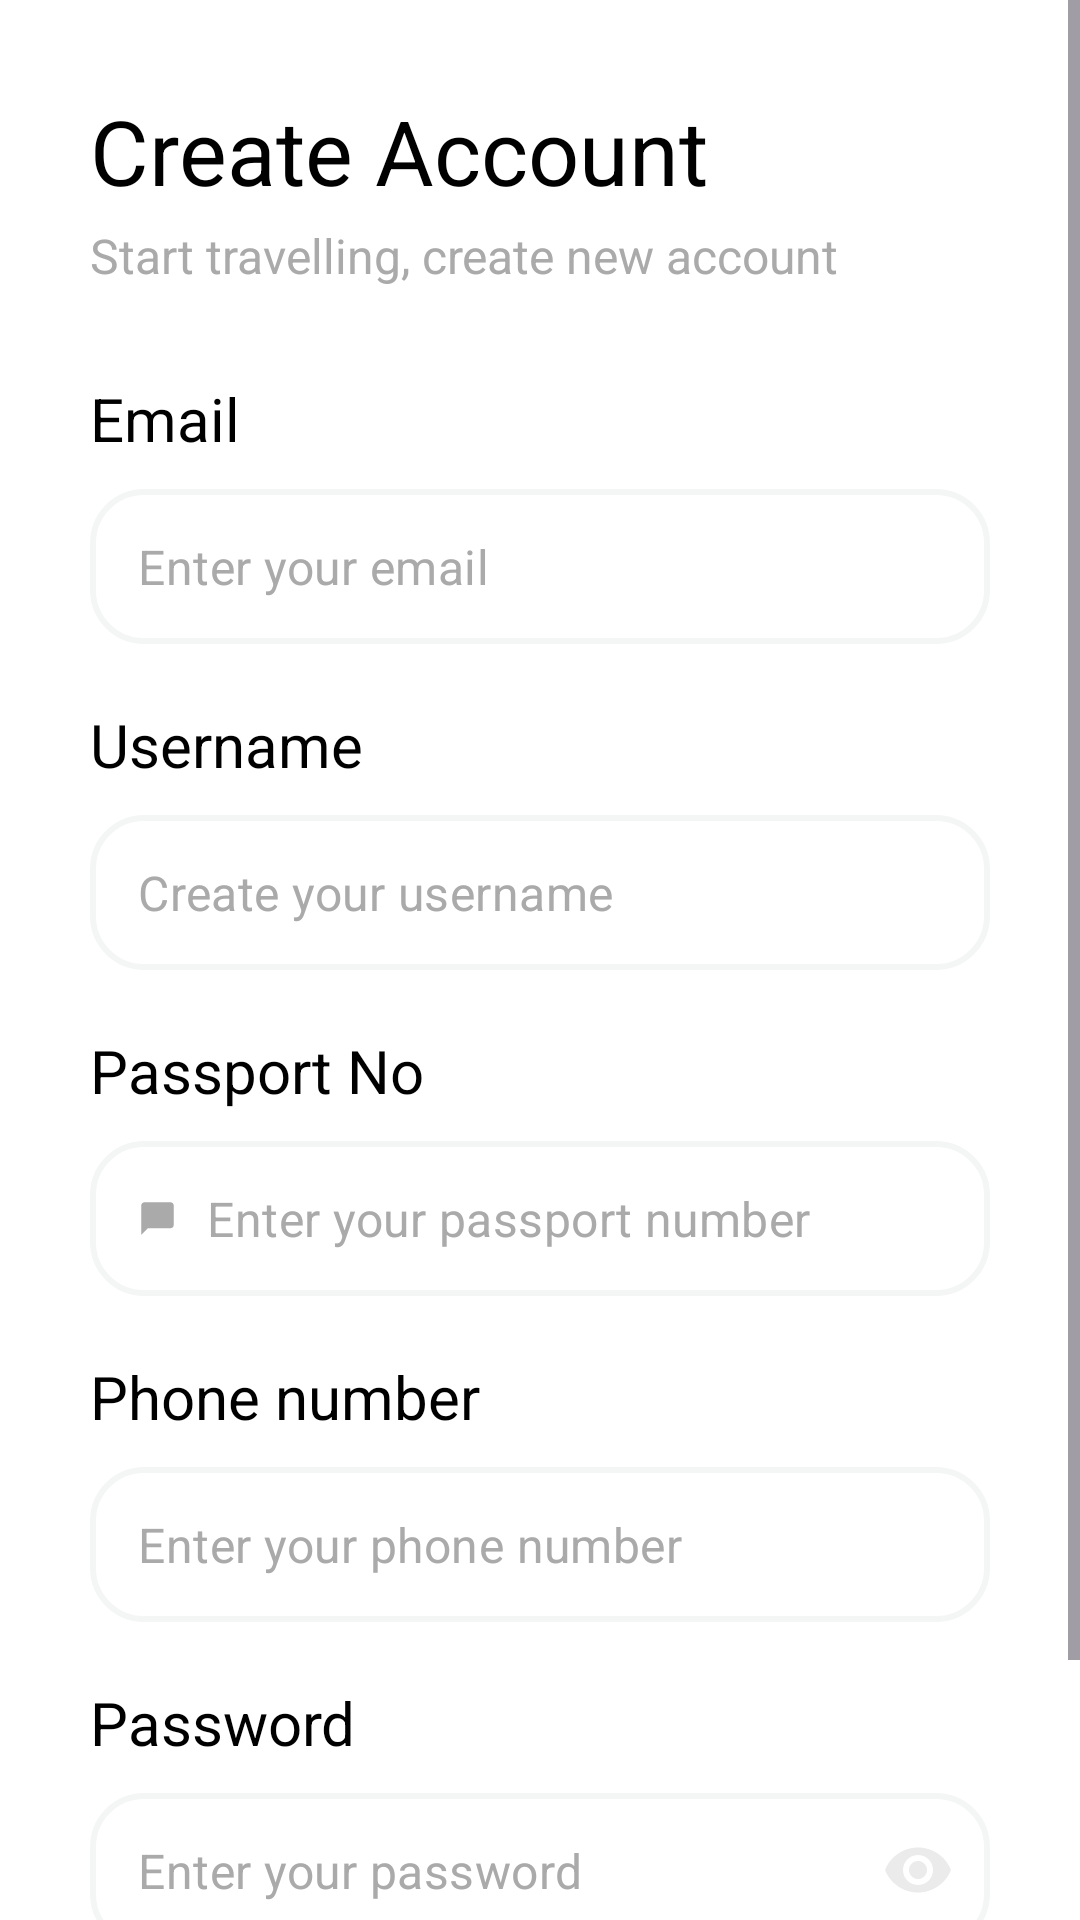

Write the Android layout XML for this screen, with the resource values it uses.
<!-- AndroidManifest.xml: application theme Theme.TrainBookingSystem -->
<!-- res/layout/fragment_register.xml -->
<?xml version="1.0" encoding="utf-8"?>
<ScrollView xmlns:android="http://schemas.android.com/apk/res/android"
    xmlns:app="http://schemas.android.com/apk/res-auto"
    xmlns:tools="http://schemas.android.com/tools"
    android:layout_width="match_parent"
    android:layout_height="match_parent"
    android:background="@color/white"
    android:orientation="vertical"
    tools:context=".presentation.auth.signup.RegisterFragment">

    <LinearLayout
        android:layout_width="match_parent"
        android:layout_height="wrap_content"
        android:orientation="vertical"
        android:padding="30dp">

        <TextView
            android:layout_width="wrap_content"
            android:layout_height="wrap_content"
            android:text="@string/create_account"
            android:textColor="@color/black"
            android:textSize="30sp" />

        <TextView
            android:layout_width="wrap_content"
            android:layout_height="wrap_content"
            android:layout_marginTop="4dp"
            android:text="@string/start_travelling_create_new_account"
            android:textColor="@color/grayText"
            android:textSize="16sp" />

        <TextView
            android:layout_width="wrap_content"
            android:layout_height="wrap_content"
            android:layout_marginTop="30dp"
            android:text="@string/email"
            android:textColor="@color/black"
            android:textSize="20sp" />

        <com.google.android.material.textfield.TextInputLayout
            android:id="@+id/input_login"
            style="@style/LoginTextInputLayoutStyle"
            android:layout_width="match_parent"
            android:layout_height="wrap_content"
            android:layout_marginTop="10dp"
            app:boxCornerRadiusBottomEnd="18dp"
            app:boxCornerRadiusBottomStart="18dp"
            app:boxCornerRadiusTopEnd="18dp"
            app:boxCornerRadiusTopStart="18dp"
            app:hintAnimationEnabled="false"
            app:hintEnabled="false">

            <EditText
                android:id="@+id/edit_text_email"
                android:layout_width="match_parent"
                android:layout_height="wrap_content"
                android:drawableStart="@drawable/ic_person"
                android:drawablePadding="10dp"
                android:hint="@string/enter_your_email"
                android:importantForAutofill="no"
                android:inputType="textEmailAddress"
                android:padding="15dp"
                android:textColor="@color/colorPrimary"
                android:textColorHint="@color/grayText"
                android:textCursorDrawable="@color/colorSecondary"
                android:textSize="16sp" />
        </com.google.android.material.textfield.TextInputLayout>

        <TextView
            android:layout_width="wrap_content"
            android:layout_height="wrap_content"
            android:layout_marginTop="20dp"
            android:text="@string/username"
            android:textColor="@color/black"
            android:textSize="20sp" />

        <com.google.android.material.textfield.TextInputLayout
            android:id="@+id/input_name"
            style="@style/LoginTextInputLayoutStyle"
            android:layout_width="match_parent"
            android:layout_height="wrap_content"
            android:layout_marginTop="10dp"
            app:boxCornerRadiusBottomEnd="18dp"
            app:boxCornerRadiusBottomStart="18dp"
            app:boxCornerRadiusTopEnd="18dp"
            app:boxCornerRadiusTopStart="18dp"
            app:hintAnimationEnabled="false"
            app:hintEnabled="false">

            <EditText
                android:id="@+id/editTextFullName"
                android:layout_width="match_parent"
                android:layout_height="wrap_content"
                android:drawableStart="@drawable/ic_email"
                android:drawablePadding="10dp"
                android:hint="@string/create_your_username"
                android:importantForAutofill="no"
                android:inputType="text"
                android:padding="15dp"
                android:textColor="@color/colorPrimary"
                android:textColorHint="@color/grayText"
                android:textCursorDrawable="@color/colorSecondary"
                android:textSize="16sp" />
        </com.google.android.material.textfield.TextInputLayout>

        <TextView
            android:layout_width="wrap_content"
            android:layout_height="wrap_content"
            android:layout_marginTop="20dp"
            android:text="@string/passport_no"
            android:textColor="@color/black"
            android:textSize="20sp" />

        <com.google.android.material.textfield.TextInputLayout
            android:id="@+id/input_passport"
            style="@style/LoginTextInputLayoutStyle"
            android:layout_width="match_parent"
            android:layout_height="wrap_content"
            android:layout_marginTop="10dp"
            app:boxCornerRadiusBottomEnd="18dp"
            app:boxCornerRadiusBottomStart="18dp"
            app:boxCornerRadiusTopEnd="18dp"
            app:boxCornerRadiusTopStart="18dp"
            app:hintAnimationEnabled="false"
            app:hintEnabled="false">

            <EditText
                android:id="@+id/editTextPassportNum"
                android:layout_width="match_parent"
                android:layout_height="wrap_content"
                android:drawableStart="@drawable/ic_passport"
                android:drawablePadding="10dp"
                android:hint="@string/enter_your_passport_number"
                android:importantForAutofill="no"
                android:inputType="text"
                android:padding="15dp"
                android:textColor="@color/colorPrimary"
                android:textColorHint="@color/grayText"
                android:textCursorDrawable="@color/colorSecondary"
                android:textSize="16sp" />
        </com.google.android.material.textfield.TextInputLayout>

        <TextView
            android:layout_width="wrap_content"
            android:layout_height="wrap_content"
            android:layout_marginTop="20dp"
            android:text="@string/phone_number"
            android:textColor="@color/black"
            android:textSize="20sp" />

        <com.google.android.material.textfield.TextInputLayout
            android:id="@+id/input_phone"
            style="@style/LoginTextInputLayoutStyle"
            android:layout_width="match_parent"
            android:layout_height="wrap_content"
            android:layout_marginTop="10dp"
            app:boxCornerRadiusBottomEnd="18dp"
            app:boxCornerRadiusBottomStart="18dp"
            app:boxCornerRadiusTopEnd="18dp"
            app:boxCornerRadiusTopStart="18dp"
            app:hintAnimationEnabled="false"
            app:hintEnabled="false">

            <EditText
                android:id="@+id/editTextPhoneNumber"
                android:layout_width="match_parent"
                android:layout_height="wrap_content"
                android:drawableStart="@drawable/ic_call"
                android:drawablePadding="10dp"
                android:hint="@string/enter_your_phone_number"
                android:importantForAutofill="no"
                android:inputType="phone"
                android:padding="15dp"
                android:textColor="@color/colorPrimary"
                android:textColorHint="@color/grayText"
                android:textCursorDrawable="@color/colorSecondary"
                android:textSize="16sp" />
        </com.google.android.material.textfield.TextInputLayout>

        <TextView
            android:layout_width="wrap_content"
            android:layout_height="wrap_content"
            android:layout_marginTop="20dp"
            android:text="@string/password"
            android:textColor="@color/black"
            android:textSize="20sp" />

        <com.google.android.material.textfield.TextInputLayout
            android:id="@+id/input_password"
            style="@style/LoginTextInputLayoutStyle"
            android:layout_width="match_parent"
            android:layout_height="wrap_content"
            android:layout_marginTop="10dp"
            app:boxCornerRadiusBottomEnd="18dp"
            app:boxCornerRadiusBottomStart="18dp"
            app:boxCornerRadiusTopEnd="18dp"
            app:boxCornerRadiusTopStart="18dp"
            app:hintAnimationEnabled="false"
            app:hintEnabled="false"
            app:passwordToggleEnabled="true"
            app:passwordToggleTint="@color/lightGray">

            <EditText
                android:id="@+id/edit_text_password"
                android:layout_width="match_parent"
                android:layout_height="wrap_content"
                android:drawableStart="@drawable/ic_lock"
                android:drawablePadding="10dp"
                android:hint="@string/enter_your_password"
                android:importantForAutofill="no"
                android:inputType="textPassword"
                android:padding="15dp"
                android:textColor="@color/colorPrimary"
                android:textColorHint="@color/grayText"
                android:textCursorDrawable="@color/colorSecondary"
                android:textSize="16sp" />
        </com.google.android.material.textfield.TextInputLayout>


        <Button
            android:id="@+id/buttonSignup"
            android:layout_width="match_parent"
            android:layout_height="wrap_content"
            android:layout_marginTop="10dp"
            android:backgroundTint="@color/darkBlue"
            android:fontFamily="sans-serif-black"
            android:paddingVertical="16dp"
            android:text="@string/signup"
            android:textColor="@color/white" />

    </LinearLayout>

</ScrollView>
<!-- resources referenced by this layout -->
<resources>
  <color name="black">#000000</color>
  <color name="colorPrimary">#1E1E1E</color>
  <color name="colorSecondary">#F4F6F5</color>
  <color name="darkBlue">#084c84</color>
  <color name="grayText">#AAAAAA</color>
  <color name="lightGray">#EBEBEB</color>
  <color name="white">#FFFFFF</color>
  <!-- drawable ic_passport (drawable) -->
  <vector xmlns:android="http://schemas.android.com/apk/res/android"
      android:width="13dp"
      android:height="13dp"
      android:tint="#AAAAAA"
      android:viewportWidth="24"
      android:viewportHeight="24">
  
      <path
          android:fillColor="@android:color/white"
          android:pathData="M20,2H4c-1.1,0 -2,0.9 -2,2v18l4,-4h14c1.1,0 2,-0.9 2,-2V4c0,-1.1 -0.9,-2 -2,-2z" />
  
  </vector>
  <string name="create_account">Create Account</string>
  <string name="create_your_username">Create your username</string>
  <string name="email">Email</string>
  <string name="enter_your_email">Enter your email</string>
  <string name="enter_your_passport_number">Enter your passport number</string>
  <string name="enter_your_password">Enter your password</string>
  <string name="enter_your_phone_number">Enter your phone number</string>
  <string name="passport_no">Passport No</string>
  <string name="password">Password</string>
  <string name="phone_number">Phone number</string>
  <string name="signup">Sign Up</string>
  <string name="start_travelling_create_new_account">Start travelling, create new account</string>
  <string name="username">Username</string>
  <style name="LoginTextInputLayoutStyle" parent="Widget.MaterialComponents.TextInputLayout.OutlinedBox">
          <item name="boxStrokeColor">@color/darkGrayText</item>
          <item name="boxStrokeWidth">2dp</item>
      </style>
  <style name="Theme.TrainBookingSystem" parent="Base.Theme.TrainBookingSystem" />
  <color name="darkGrayText">#999999</color>
  <style name="Base.Theme.TrainBookingSystem" parent="Theme.Material3.Light">
          <item name="colorPrimary">@color/darkBlue</item>
  
          
          
      </style>
</resources>
